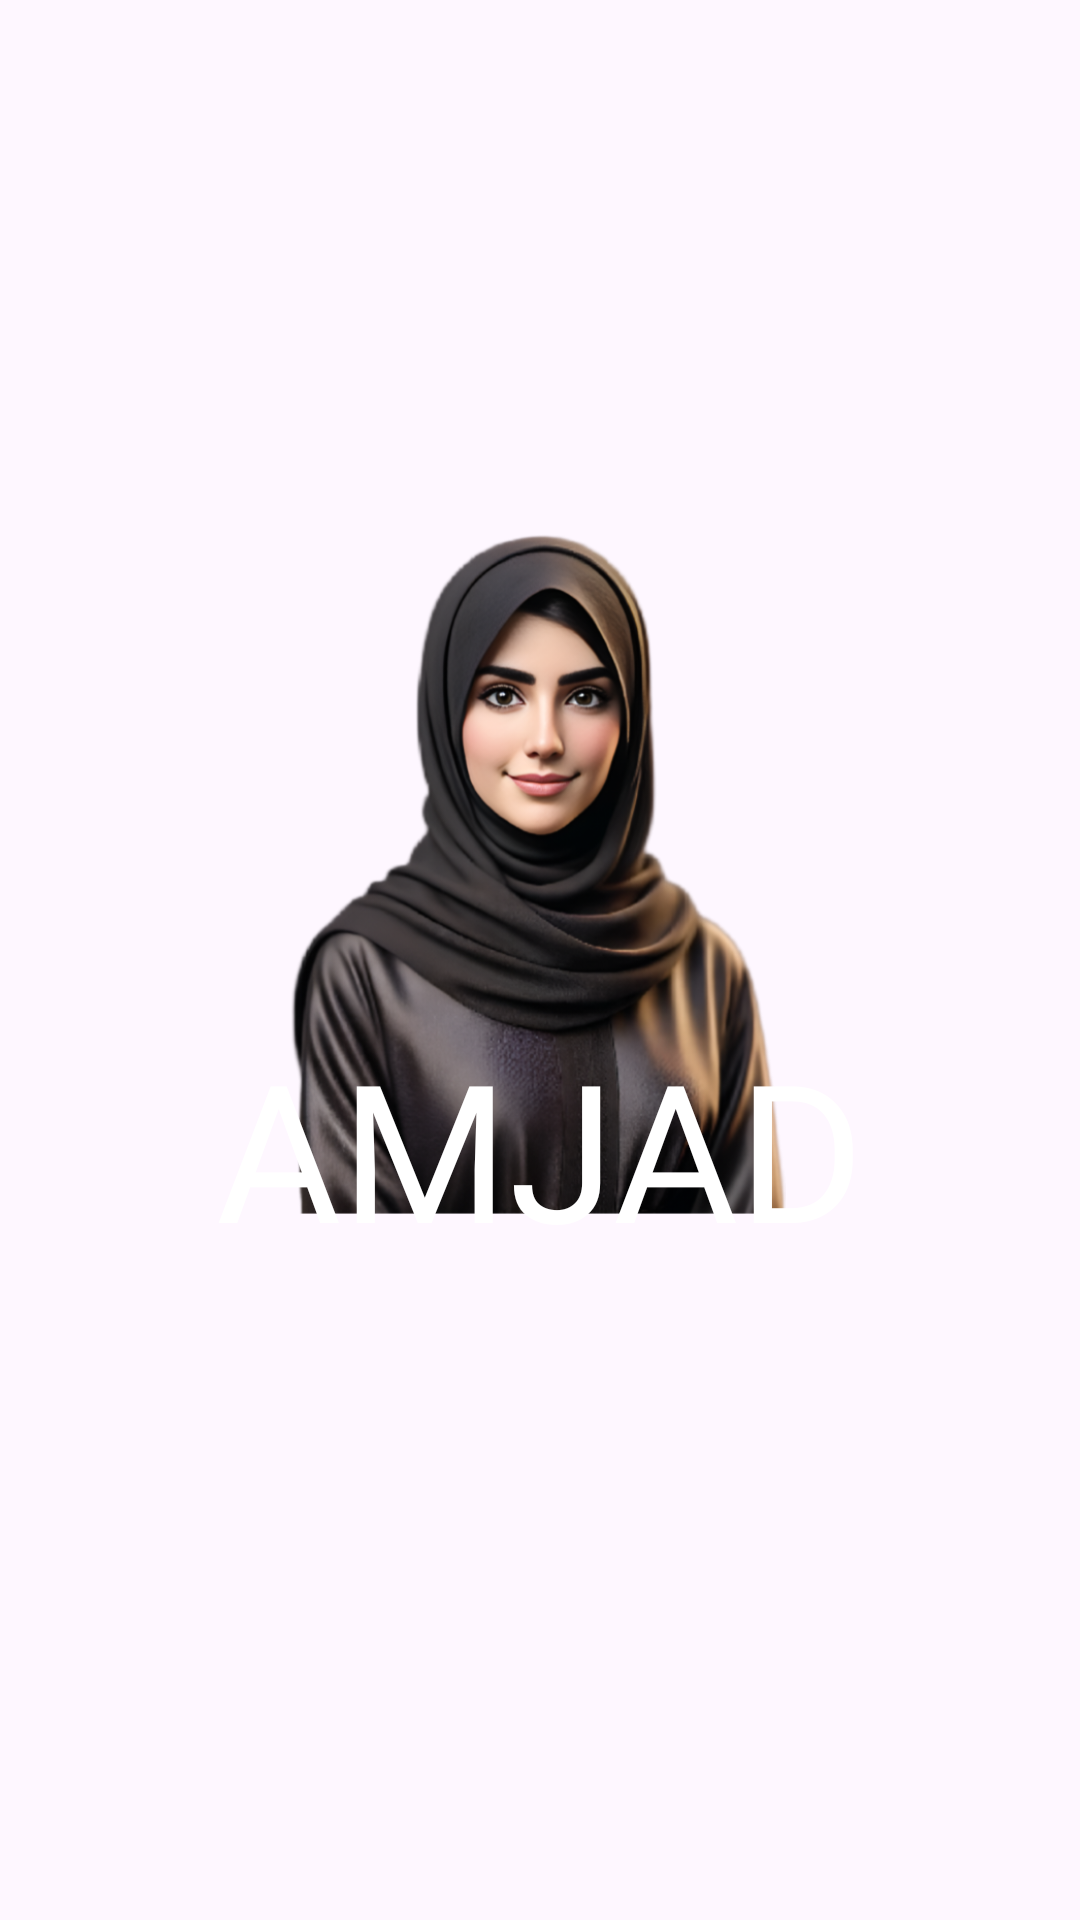

Android layout source for this screen:
<!-- AndroidManifest.xml: application theme Theme.Printers -->
<!-- res/layout/activity_splash.xml -->
<?xml version="1.0" encoding="utf-8"?>
<androidx.constraintlayout.widget.ConstraintLayout xmlns:android="http://schemas.android.com/apk/res/android"
    xmlns:app="http://schemas.android.com/apk/res-auto"
    xmlns:tools="http://schemas.android.com/tools"
    android:id="@+id/main"
    android:layout_width="match_parent"
    android:layout_height="match_parent"
    android:background="@color/main_back_ground_Color"
    tools:context=".ui.activities.amjad.SplashActivity">


    <ImageView
        android:id="@+id/iv_amjad"
        android:layout_width="166dp"
        android:layout_height="227dp"
        app:layout_constraintBottom_toBottomOf="parent"
        app:layout_constraintEnd_toEndOf="parent"
        app:layout_constraintHorizontal_bias="0.497"
        app:layout_constraintStart_toStartOf="parent"
        app:layout_constraintTop_toTopOf="parent"
        app:layout_constraintVertical_bias="0.43"
        app:srcCompat="@drawable/amjad" />


    <TextView
        android:id="@+id/textView8"
        android:layout_width="wrap_content"
        android:layout_height="wrap_content"

        android:gravity="center"

        android:text="AMJAD"
        android:textAppearance="@style/HeadText"
        android:textColor="@color/white"
        android:textSize="64sp"
        app:layout_constraintBottom_toBottomOf="parent"
        app:layout_constraintEnd_toEndOf="parent"
        app:layout_constraintHorizontal_bias="0.497"
        app:layout_constraintStart_toStartOf="parent"
        app:layout_constraintTop_toTopOf="parent"
        app:layout_constraintVertical_bias="0.613" />
</androidx.constraintlayout.widget.ConstraintLayout>
<!-- resources referenced by this layout -->
<resources>
  <color name="white">#FFFFFFFF</color>
  <!-- drawable amjad: png bitmap (drawable, 405269 bytes) -->
  <style name="HeadText" parent="@style/TextAppearance.AppCompat">
          <item name="android:fontFamily">@font/alexandria_bold</item>
          <item name="android:textSize">24sp</item>
          <item name="android:textColor">@color/main_back_ground_Color</item>
      </style>
  <style name="Theme.Printers" parent="Base.Theme.Printers" />
  <style name="Base.Theme.Printers" parent="Theme.Material3.DayNight.NoActionBar">
          
          
      </style>
</resources>
